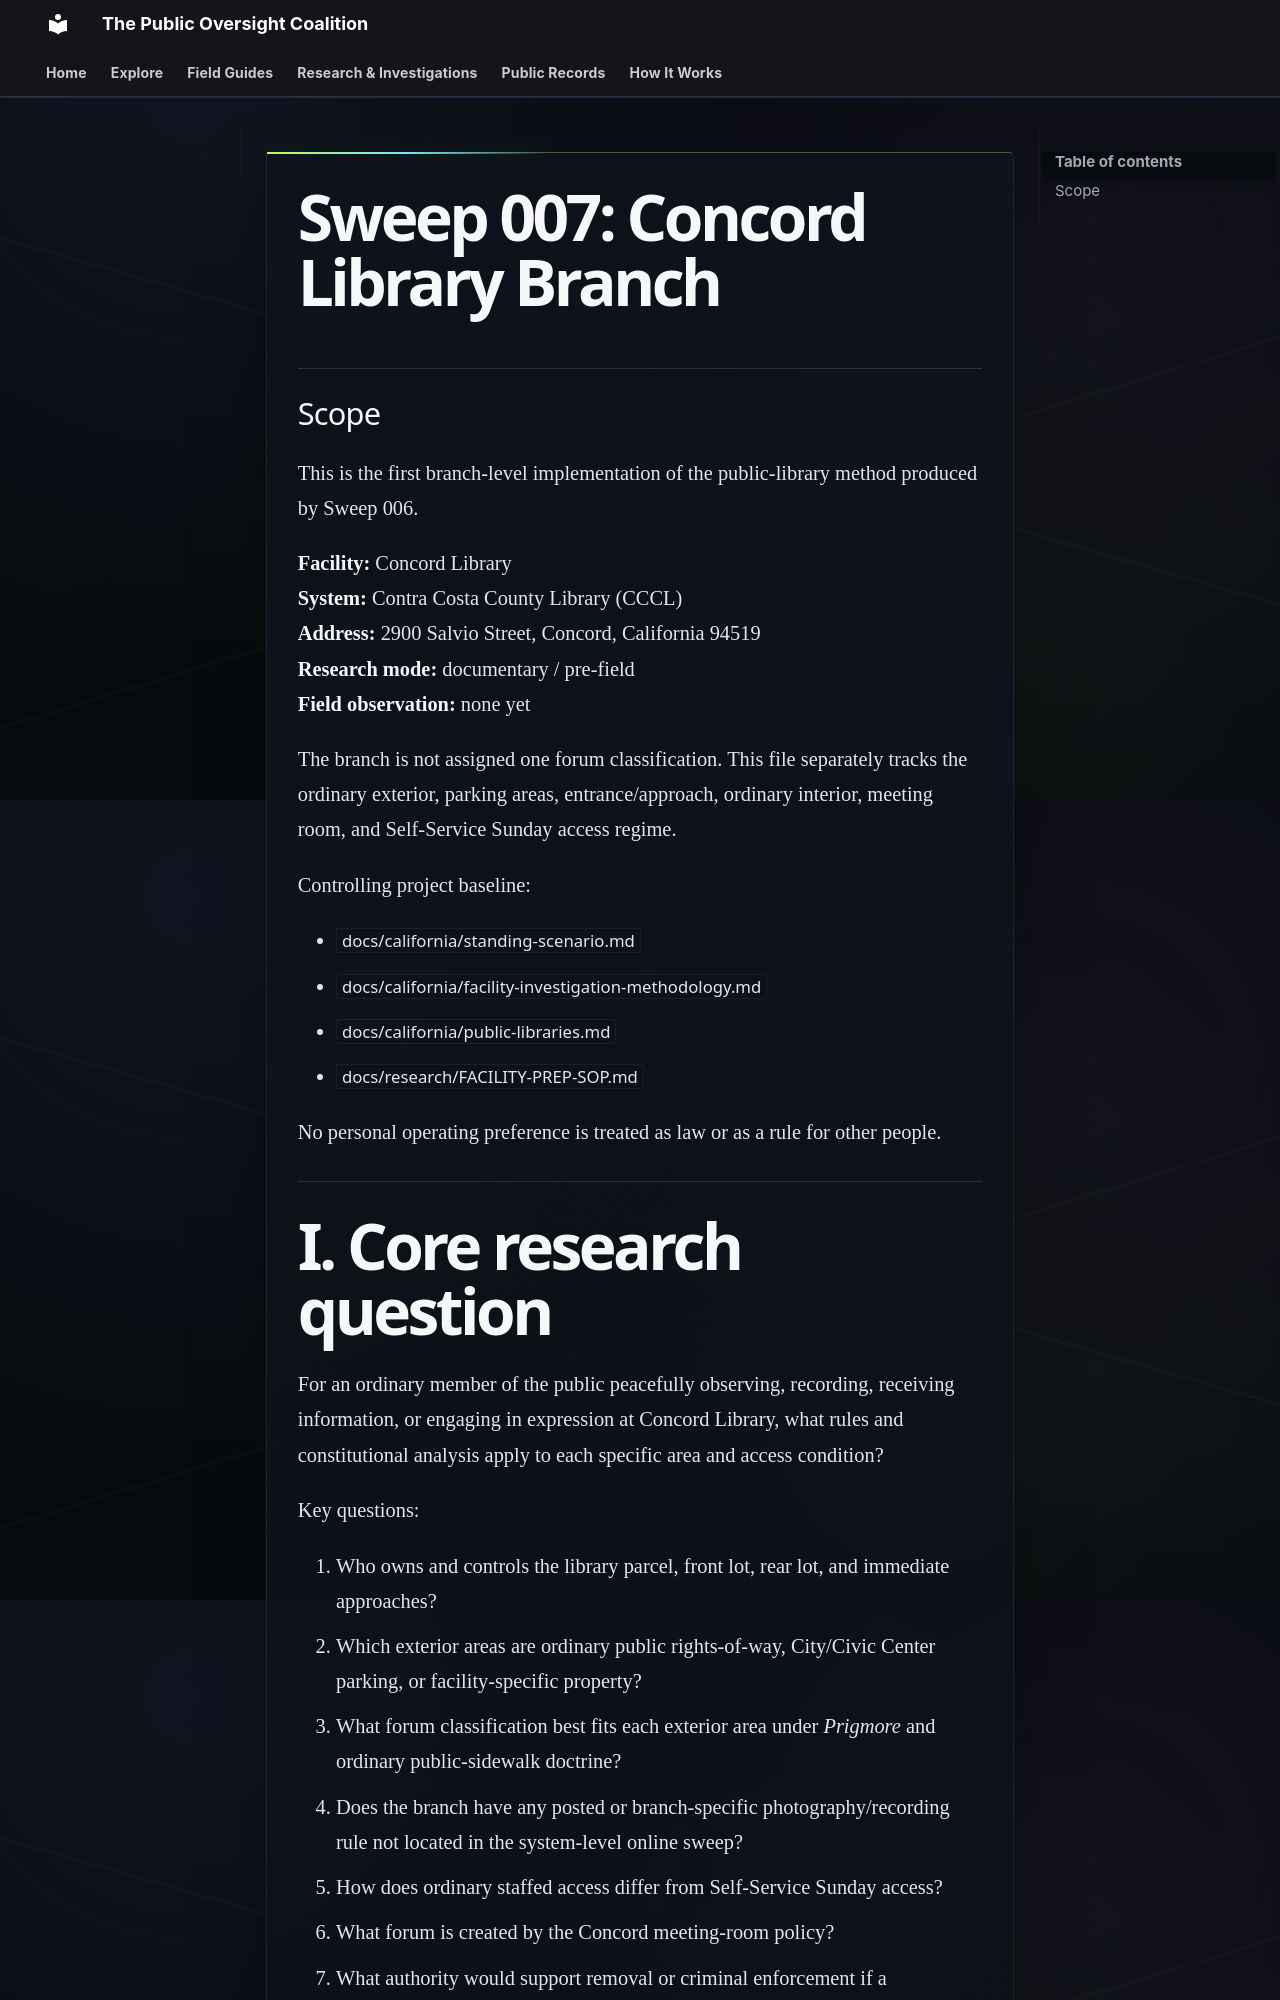

repository: PublicOversightCoalition/1A-Field-Guide-Site · page: research/SWEEP-007-CONCORD-LIBRARY/index.html · generator: mkdocs

---
title: "Sweep 007: Concord Library Branch"
jurisdiction: California
last_verified: 2026-09-22
status: branch-research-in-progress
---

# Sweep 007: Concord Library Branch

## Scope

This is the first branch-level implementation of the public-library method produced by Sweep 006.

**Facility:** Concord Library  
**System:** Contra Costa County Library (CCCL)  
**Address:** 2900 Salvio Street, Concord, California 94519  
**Research mode:** documentary / pre-field  
**Field observation:** none yet

The branch is not assigned one forum classification. This file separately tracks the ordinary exterior, parking areas, entrance/approach, ordinary interior, meeting room, and Self-Service Sunday access regime.

Controlling project baseline:

- `docs/california/standing-scenario.md`
- `docs/california/facility-investigation-methodology.md`
- `docs/california/public-libraries.md`
- `docs/research/FACILITY-PREP-SOP.md`

No personal operating preference is treated as law or as a rule for other people.

---

# I. Core research question

For an ordinary member of the public peacefully observing, recording, receiving information, or engaging in expression at Concord Library, what rules and constitutional analysis apply to each specific area and access condition?

Key questions:

1. Who owns and controls the library parcel, front lot, rear lot, and immediate approaches?
2. Which exterior areas are ordinary public rights-of-way, City/Civic Center parking, or facility-specific property?
3. What forum classification best fits each exterior area under *Prigmore* and ordinary public-sidewalk doctrine?
4. Does the branch have any posted or branch-specific photography/recording rule not located in the system-level online sweep?
5. How does ordinary staffed access differ from Self-Service Sunday access?
6. What forum is created by the Concord meeting-room policy?
7. What authority would support removal or criminal enforcement if a recording/access dispute occurred?

---
